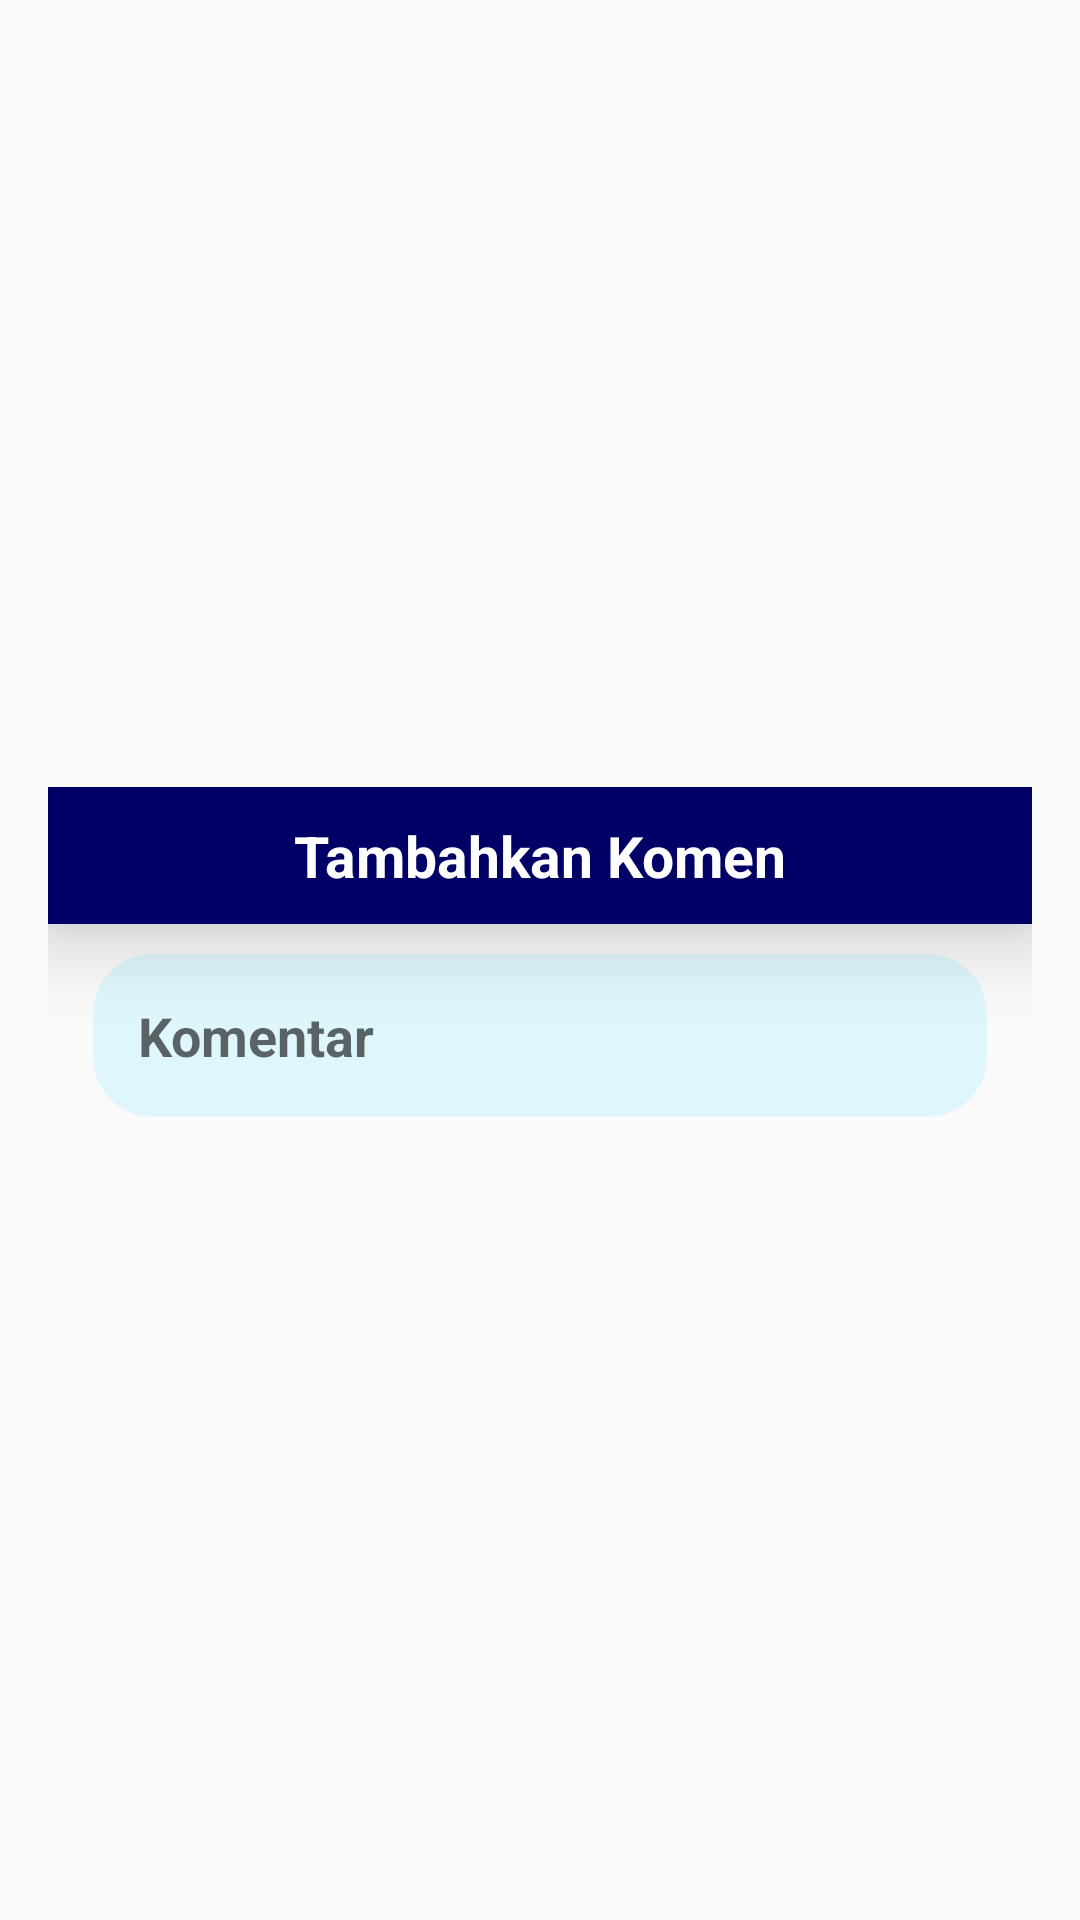

This screen was rendered from an Android layout file. Write that file and the resources it references.
<!-- AndroidManifest.xml: application theme Theme.OneBoarding -->
<!-- res/layout/add_item.xml -->
<?xml version="1.0" encoding="utf-8"?>
<LinearLayout
    xmlns:android="http://schemas.android.com/apk/res/android"
    android:layout_width="match_parent"
    android:layout_height="match_parent"
    android:orientation="vertical"
    android:gravity="center"
    >

    <LinearLayout
        android:orientation="vertical"
        android:layout_margin="16dp"
        android:layout_width="match_parent"
        android:layout_height="wrap_content">
        <TextView
            android:text="Tambahkan Komen"
            android:textStyle="bold"
            android:textSize="19sp"
            android:textColor="@color/white"
            android:background="@color/warna2"
            android:padding="10dp"
            android:elevation="15dp"
            android:layout_gravity="center"
            android:gravity="center"
            android:layout_width="match_parent"
            android:layout_height="wrap_content"/>
        <EditText
            android:id="@+id/userName"
            android:hint="Komentar"
            android:inputType="textPersonName"
            android:textColor="@color/black"
            android:textSize="18sp"
            android:textStyle="bold"
            android:background="@drawable/shape_rectangle_warna4"
            android:padding="15dp"
            android:layout_marginLeft="15dp"
            android:layout_marginRight="15dp"
            android:layout_marginTop="10dp"
            android:layout_marginBottom="5dp"
            android:layout_width="match_parent"
            android:layout_height="wrap_content"/>

    </LinearLayout>

</LinearLayout>
<!-- resources referenced by this layout -->
<resources>
  <color name="black">#000000</color>
  <color name="warna2">#010066</color>
  <color name="white">#FFFFFF</color>
  <!-- drawable shape_rectangle_warna4 (drawable) -->
  <?xml version="1.0" encoding="utf-8"?>
  <shape xmlns:android="http://schemas.android.com/apk/res/android"
      android:shape="rectangle">
  
      <solid android:color="@color/warna4"/>
      <corners android:radius="20dp"/>
  
  </shape>
  <style name="Theme.OneBoarding" parent="Theme.AppCompat.Light.NoActionBar">
      </style>
  <color name="warna4">#DFF6FD</color>
</resources>
